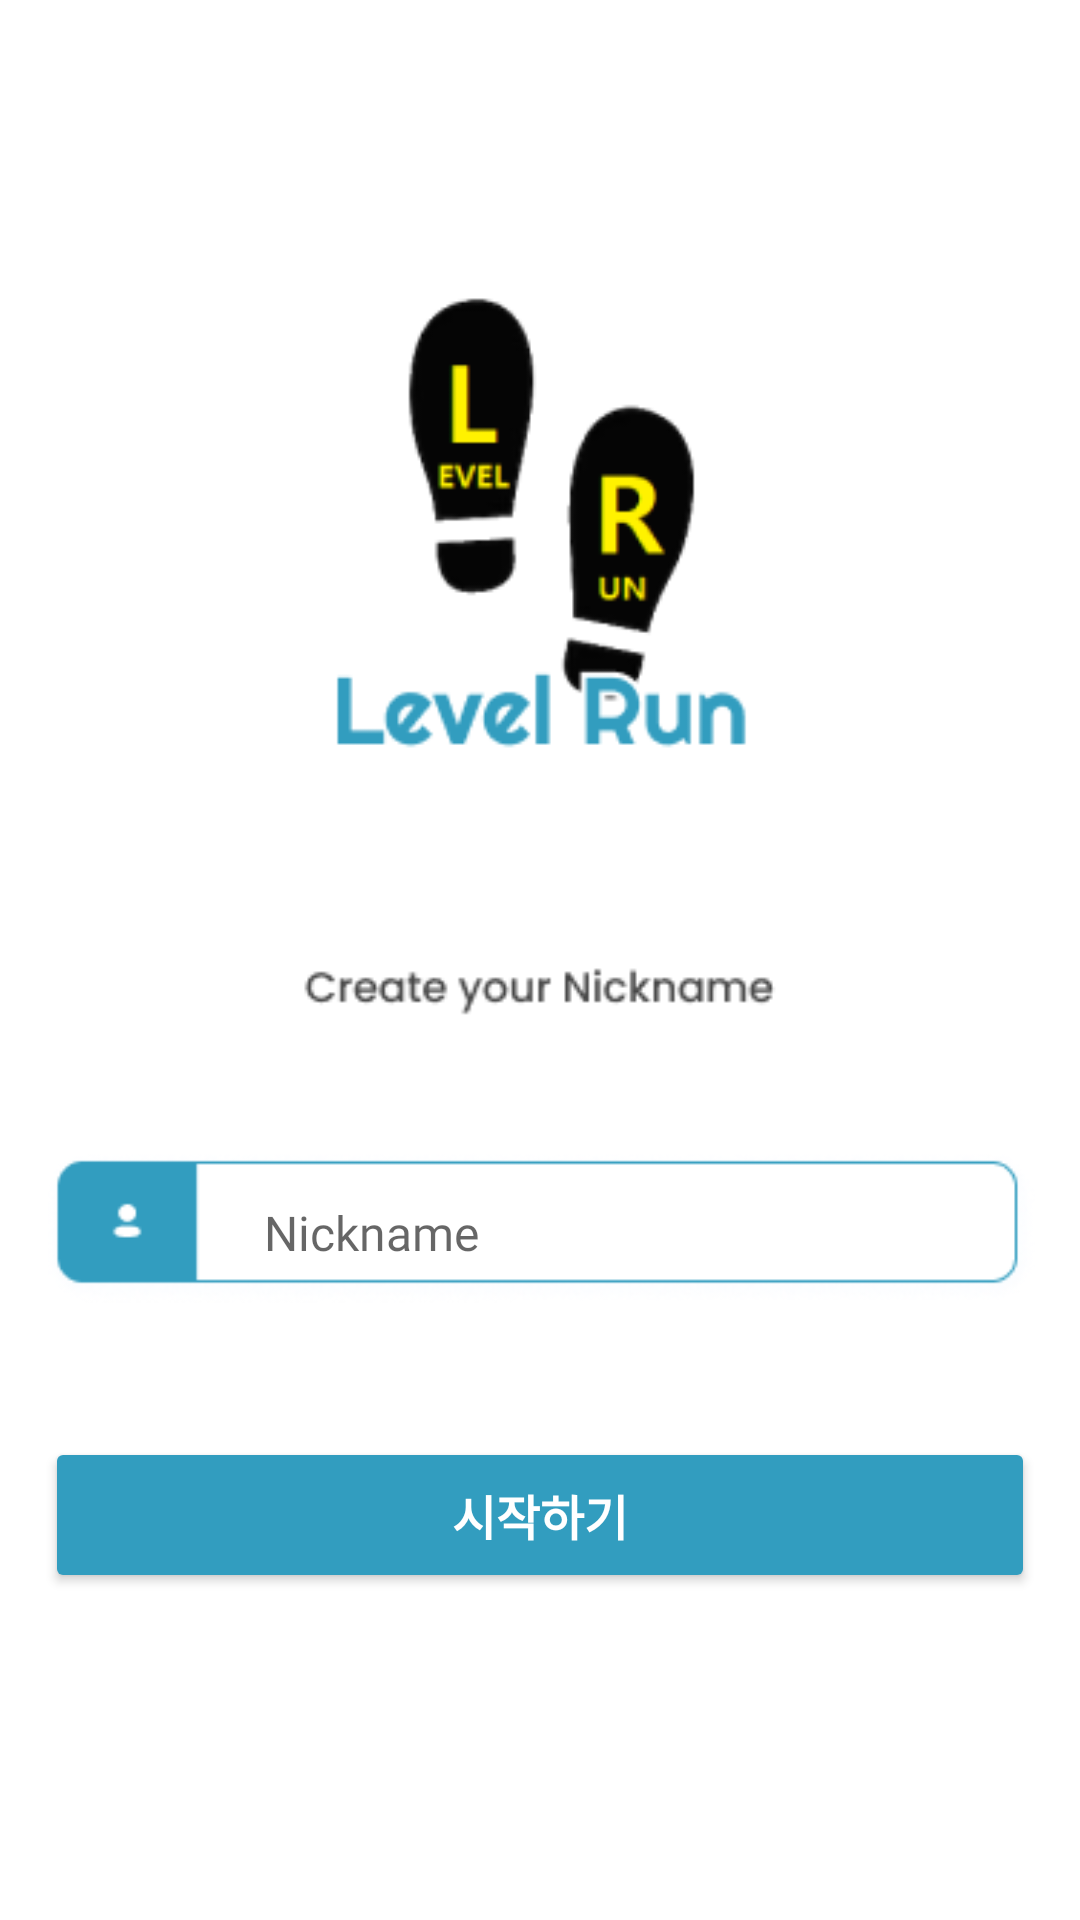

Reconstruct the res/layout file that produces this screen, plus the resources it refers to.
<!-- AndroidManifest.xml: application theme Theme.LevelRunProject -->
<!-- res/layout/activity_nick_name.xml -->
<?xml version="1.0" encoding="utf-8"?>
<androidx.constraintlayout.widget.ConstraintLayout xmlns:android="http://schemas.android.com/apk/res/android"
    xmlns:app="http://schemas.android.com/apk/res-auto"
    xmlns:tools="http://schemas.android.com/tools"
    android:layout_width="match_parent"
    android:layout_height="match_parent"
    android:background="#FFFFFFFF"
    android:backgroundTint="#FFFFFFFF"
    tools:context=".NickNameActivity">

    <LinearLayout
        android:layout_width="match_parent"
        android:layout_height="match_parent"
        android:layout_margin="15dp"
        android:background="#FFFFFFFF"
        android:backgroundTint="#FFFFFFFF"
        android:orientation="vertical"
        app:layout_constraintBottom_toBottomOf="parent"
        app:layout_constraintEnd_toEndOf="parent"
        app:layout_constraintStart_toStartOf="parent"
        app:layout_constraintTop_toTopOf="parent">

        <ImageView
            android:id="@+id/imgback"
            android:layout_width="wrap_content"
            android:layout_height="wrap_content"
            android:src="@drawable/baseline_arrow_back_ios_24" />

        <ImageView
            android:id="@+id/btnStart"
            android:layout_width="match_parent"
            android:layout_height="wrap_content"
            android:layout_marginTop="80dp"
            android:layout_marginBottom="20dp"
            android:src="@drawable/logo" />

        <ImageView
            android:id="@+id/imageView"
            android:layout_width="match_parent"
            android:layout_height="wrap_content"
            android:layout_marginTop="20dp"
            android:layout_marginBottom="20dp"
            android:src="@drawable/nickname" />

        <FrameLayout
            android:layout_width="wrap_content"
            android:layout_height="wrap_content"
            android:layout_marginTop="10dp">

            <androidx.constraintlayout.widget.ConstraintLayout
                android:layout_width="match_parent"
                android:layout_height="match_parent">

                <ImageView
                    android:id="@+id/imageView12"
                    android:layout_width="wrap_content"
                    android:layout_height="wrap_content"
                    android:src="@drawable/nicknameblank"
                    app:layout_constraintBottom_toBottomOf="parent"
                    app:layout_constraintEnd_toEndOf="parent"
                    app:layout_constraintStart_toStartOf="parent"
                    app:layout_constraintTop_toTopOf="parent" />

                <EditText
                    android:id="@+id/editNickName"
                    android:layout_width="300dp"
                    android:layout_height="48dp"
                    android:layout_marginStart="60dp"
                    android:layout_marginTop="8dp"
                    android:layout_marginEnd="-360dp"
                    android:background="#00DDDDDD"
                    android:backgroundTintMode="multiply"
                    android:ems="10"
                    android:fontFamily="@font/poppins_regular"
                    android:hint="Nickname"
                    android:padding="13dp"
                    android:textColor="#888888"
                    android:textSize="16sp"
                    app:layout_constraintEnd_toEndOf="@+id/imageView12"
                    app:layout_constraintEnd_toStartOf="@+id/imageView12"
                    app:layout_constraintHorizontal_bias="0.013"
                    app:layout_constraintStart_toStartOf="parent"
                    app:layout_constraintTop_toTopOf="parent" />
            </androidx.constraintlayout.widget.ConstraintLayout>

        </FrameLayout>


        <Button
            android:id="@+id/btnLogin"
            android:layout_width="match_parent"
            android:layout_height="52dp"
            android:layout_gravity="center"
            android:layout_marginTop="40dp"
            android:backgroundTint="#329DBF"
            android:fontFamily="@font/poppins_regular"
            android:padding="5dp"
            android:text="@string/btnStrat"
            android:textColor="#FFFFFF"
            android:textSize="16sp"
            android:textStyle="bold" />

    </LinearLayout>
</androidx.constraintlayout.widget.ConstraintLayout>
<!-- resources referenced by this layout -->
<resources>
  <!-- drawable logo: png bitmap (drawable, 10364 bytes) -->
  <!-- drawable nickname: png bitmap (drawable, 2035 bytes) -->
  <!-- drawable nicknameblank: png bitmap (drawable, 5476 bytes) -->
  <string name="btnStrat">시작하기</string>
  <style name="Theme.LevelRunProject" parent="Base.Theme.LevelRunProject" />
  <style name="Base.Theme.LevelRunProject" parent="Theme.MaterialComponents.DayNight.NoActionBar">
          
          
  
      </style>
</resources>
